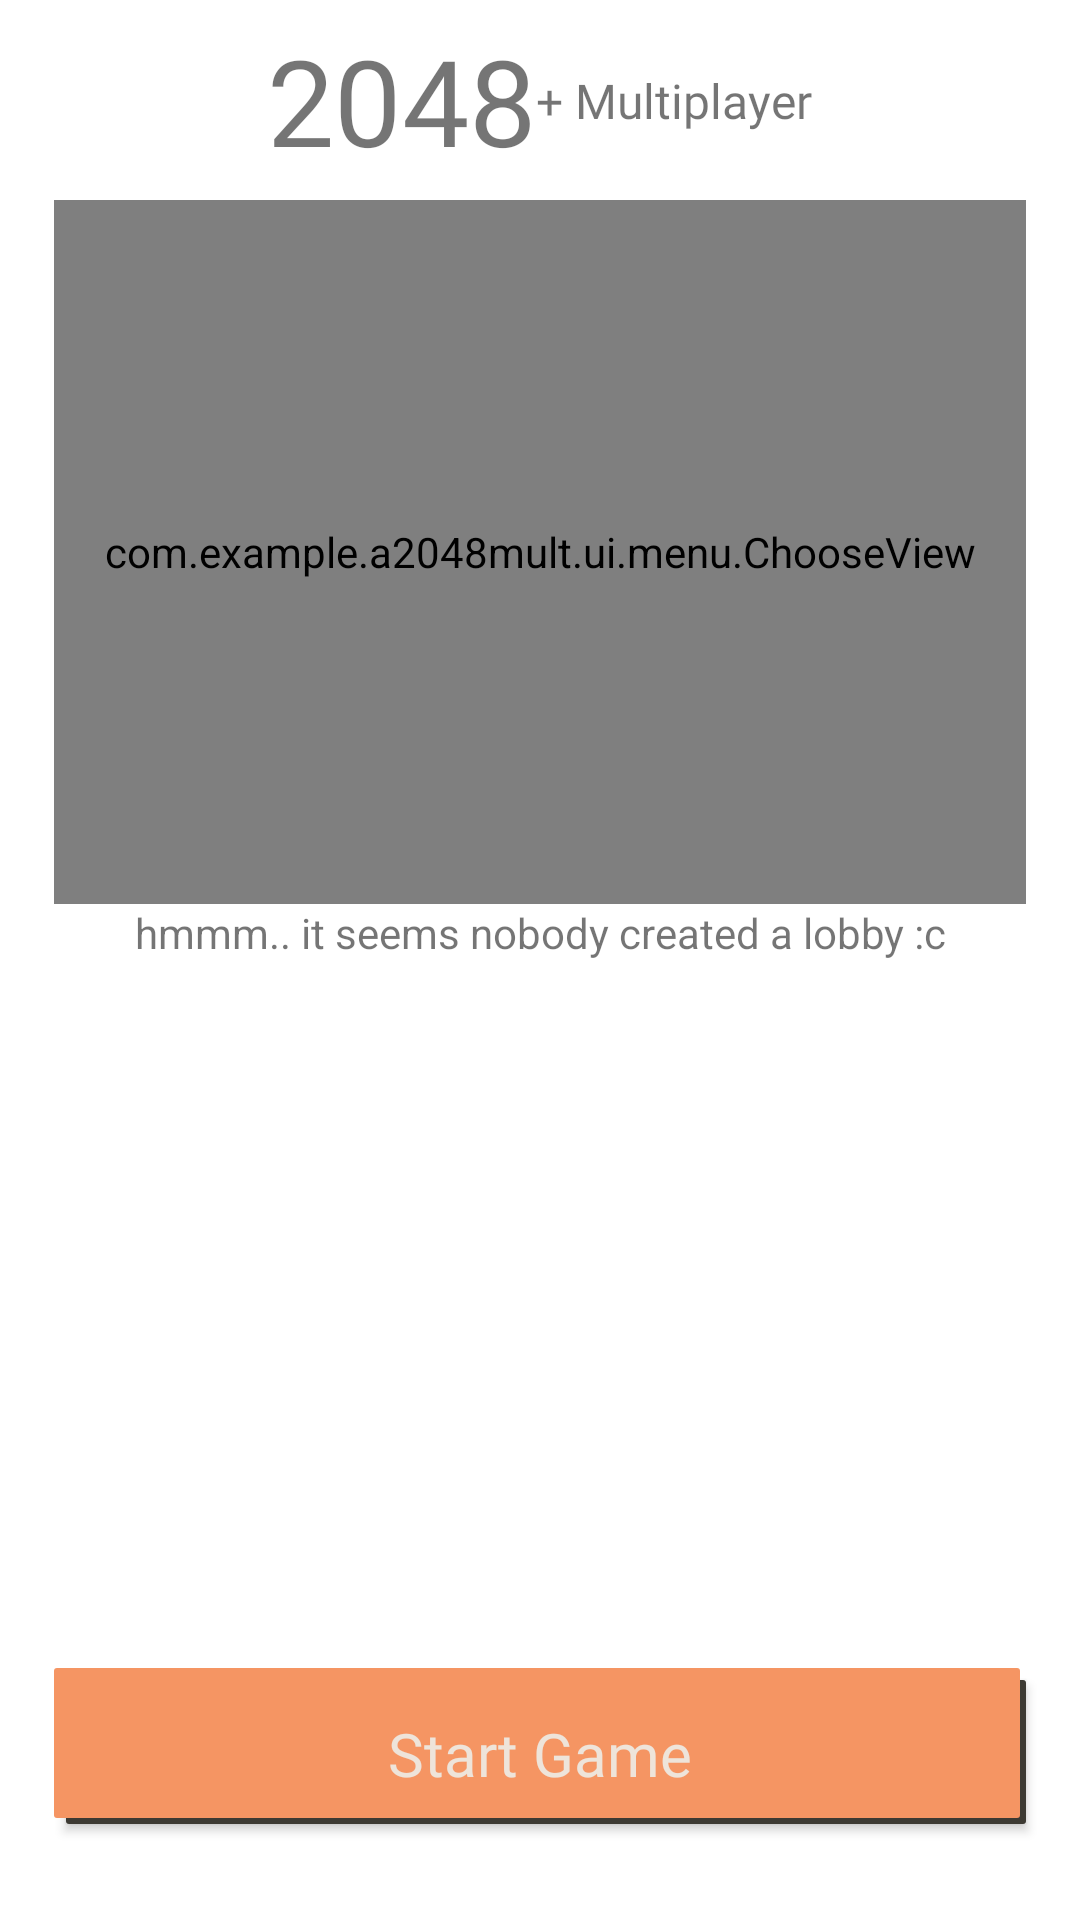

Here is an Android app screen rendered from its layout file. Give the layout XML and the strings, colors and styles it references.
<!-- AndroidManifest.xml: application theme Theme._2048Mult -->
<!-- res/layout/fragment_multiplayer_menu_lobby.xml -->
<?xml version="1.0" encoding="utf-8"?>
<androidx.constraintlayout.widget.ConstraintLayout xmlns:android="http://schemas.android.com/apk/res/android"
    xmlns:app="http://schemas.android.com/apk/res-auto"
    xmlns:tools="http://schemas.android.com/tools"
    android:layout_width="match_parent"
    android:layout_height="match_parent"
    tools:context=".ui.menu.singleplayer.SinglePlayerMenuFragment">


    <androidx.constraintlayout.widget.ConstraintLayout
        android:id="@+id/title"
        android:layout_width="wrap_content"
        android:layout_height="wrap_content"
        android:gravity="center"
        android:orientation="vertical"
        android:scaleX="0.8"
        android:scaleY="0.8"
        app:layout_constraintBottom_toTopOf="@id/chooseView"
        app:layout_constraintEnd_toEndOf="parent"
        app:layout_constraintStart_toStartOf="parent"
        app:layout_constraintTop_toTopOf="parent">

        <TextView
            android:id="@+id/textTitle2048"
            android:layout_width="wrap_content"
            android:layout_height="wrap_content"
            android:fontFamily="@font/poppins_semibold"
            android:text="2048"
            android:textSize="50sp"
            app:layout_constraintEnd_toStartOf="@id/textTitle2048Multiplayer"
            app:layout_constraintStart_toStartOf="parent"
            app:layout_constraintTop_toTopOf="parent" />

        <TextView
            android:id="@+id/textTitle2048Multiplayer"
            android:layout_width="wrap_content"
            android:layout_height="wrap_content"
            android:fontFamily="@font/poppins"

            android:text="+ Multiplayer"
            android:textSize="20sp"
            app:layout_constraintBottom_toBottomOf="parent"
            app:layout_constraintEnd_toEndOf="parent"
            app:layout_constraintStart_toEndOf="@id/textTitle2048"
            app:layout_constraintTop_toTopOf="parent" />

    </androidx.constraintlayout.widget.ConstraintLayout>

    <androidx.constraintlayout.widget.Guideline
        android:id="@+id/chooseGuidelineLeft"
        android:layout_width="wrap_content"
        android:layout_height="wrap_content"
        android:orientation="vertical"
        app:layout_constraintGuide_percent="0.05" />

    <com.example.a2048mult.ui.menu.ChooseView
        android:id="@+id/chooseView"
        android:layout_width="0dp"
        android:layout_height="0dp"
        app:layout_constraintBottom_toTopOf="@id/playerList"
        app:layout_constraintEnd_toStartOf="@id/chooseGuidelineRight"
        app:layout_constraintStart_toEndOf="@id/chooseGuidelineLeft"
        app:layout_constraintTop_toBottomOf="@id/title" />


    <ScrollView
        android:id="@+id/playerList"
        android:layout_width="0dp"
        android:layout_height="0dp"
        android:layout_marginBottom="20sp"
        app:layout_constraintTop_toBottomOf="@id/chooseView"
        app:layout_constraintEnd_toStartOf="@id/chooseGuidelineRight"
        app:layout_constraintStart_toEndOf="@id/chooseGuidelineLeft"
        app:layout_constraintBottom_toTopOf="@id/buttonStartMultiplayer"
        >

        <LinearLayout
            android:id="@+id/connectList"
            android:layout_width="match_parent"
            android:layout_height="match_parent"
            android:orientation="vertical">

            <TextView
                android:id="@+id/noLobbyInfo"
                android:layout_width="match_parent"
                android:layout_height="match_parent"
                android:gravity="center"
                android:text="hmmm.. it seems nobody created a lobby :c" />
        </LinearLayout>
    </ScrollView>

    <androidx.constraintlayout.widget.Guideline
        android:id="@+id/chooseGuidelineRight"
        android:layout_width="wrap_content"
        android:layout_height="wrap_content"
        android:orientation="vertical"
        app:layout_constraintGuide_percent="0.95" />

    <androidx.appcompat.widget.AppCompatButton
        android:id="@+id/buttonStartMultiplayer"
        style="@style/ButtonTheme"

        android:layout_width="0dp"
        android:layout_height="wrap_content"
        android:background="@drawable/button_shape"
        android:text="Start Game"

        app:layout_constraintBottom_toTopOf="@id/chooseGuidelineBottom"
        app:layout_constraintEnd_toStartOf="@id/chooseGuidelineRight"
        app:layout_constraintStart_toEndOf="@id/chooseGuidelineLeft"
        app:layout_constraintTop_toBottomOf="@id/playerList" />

    <androidx.constraintlayout.widget.Guideline
        android:id="@+id/chooseGuidelineBottom"
        android:layout_width="wrap_content"
        android:layout_height="wrap_content"
        android:orientation="horizontal"
        app:layout_constraintGuide_percent="0.95" />


</androidx.constraintlayout.widget.ConstraintLayout>
<!-- resources referenced by this layout -->
<resources>
  <!-- drawable button_shape (drawable) -->
  <?xml version="1.0" encoding="utf-8"?>
  <selector xmlns:android="http://schemas.android.com/apk/res/android">
      <item>
          <layer-list>
              <item android:left="4dp" android:top="4dp">
                  <shape>
                      <corners android:radius="1dp" />
                      <solid android:color="@color/level16" />
                  </shape>
              </item>
              <item android:bottom="2dp" android:right="2dp">
                  <shape>
                      <solid android:color="@color/level4"></solid>
                      <corners android:radius="1dp" />
                      <padding android:bottom="10dp" android:left="10dp"
                          android:right="10dp" android:top="10dp" />
                  </shape>
              </item>
          </layer-list>
      </item>
  
  </selector>
  <style name="ButtonTheme">
  
  
          <item name="android:textColor">@color/level1</item>
          <item name="android:paddingTop">15dp</item>
  
  
  
          <item name="android:textSize">20dp</item>
  
          <item name="autoSizeTextType">uniform</item>
          <item name="autoSizeMaxTextSize">250dp</item>
          <item name="autoSizeMinTextSize">1dp</item>
          <item name="maxLines">1</item>
  
          <item name="textAllCaps">false</item>
          <item name="fontFamily">@font/poppins_semibold</item>
  
  
      </style>
  <style name="Theme._2048Mult" parent="Theme.MaterialComponents.Light.NoActionBar">
          
  
  
  
  
  
  
          <item name="colorOnSecondary">@color/black</item>
  
          <item name="colorBG">@color/white_orange_bg</item>&gt;
          <item name="android:statusBarColor">?attr/colorBG</item>
          <item name="android:windowLightStatusBar">true</item>
          
      </style>
  <color name="level16">#3d3a33</color>
  <color name="level4">#f59563</color>
  <color name="level1">#eee4da</color>
  <color name="black">#FF000000</color>
  <color name="white_orange_bg">#fffdeb</color>
</resources>
